The GitHub repository leonprietobailo/msc-cv-thesis contains a labelled image folder "3. Cropped Dataset" with 2 categories: defective front, ok front. Examples follow, each with its label.

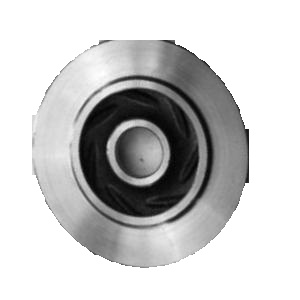
Label: ok front

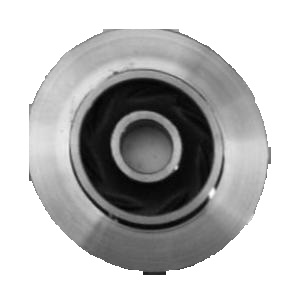
Label: defective front

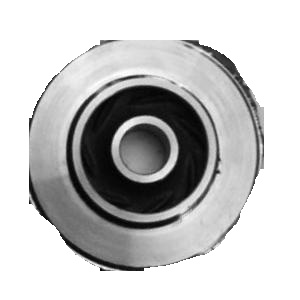
Label: defective front

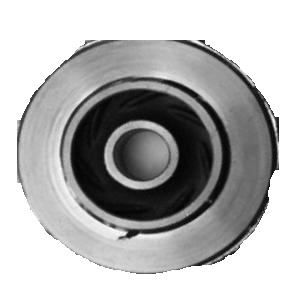
Label: defective front

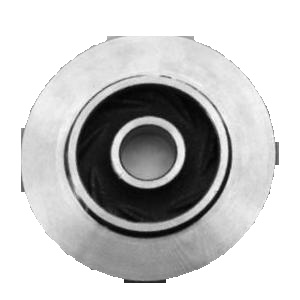
Label: ok front

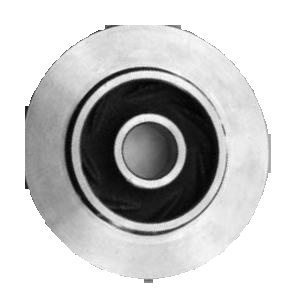
Label: ok front
